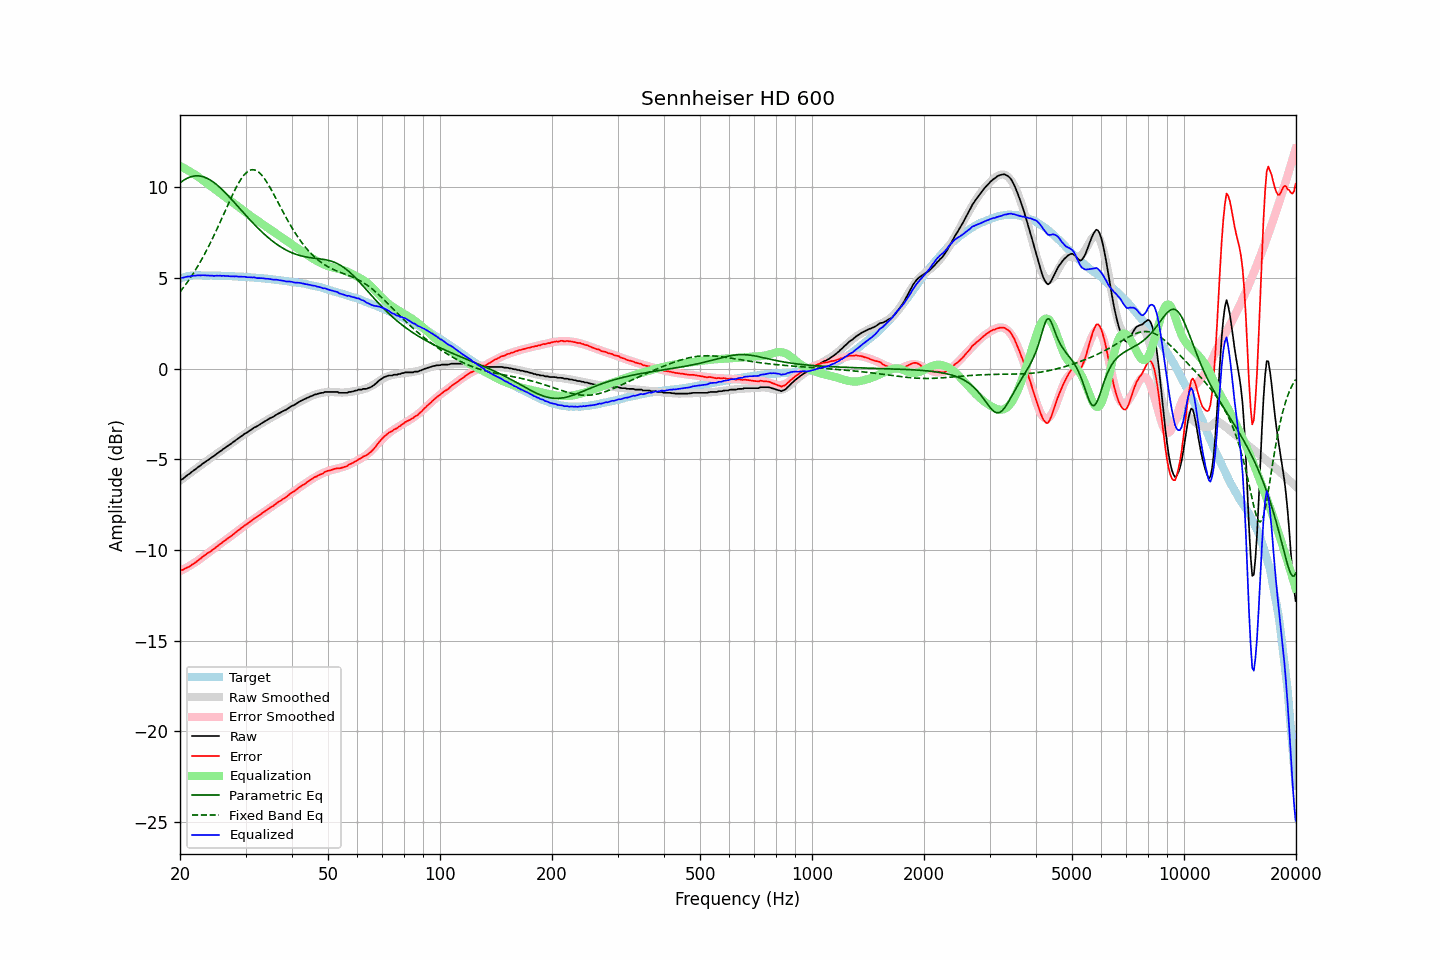

The table this chart was drawn from, first rows:
frequency, raw, error, smoothed, error_smoothed, equalization, parametric_eq, fixed_band_eq, equalized_raw, equalized_smoothed, target
20.00, -6.16, -11.13, -6.19, -11.17, 11.17, 10.24, 4.23, 5.01, 4.99, 4.97
20.20, -6.12, -11.11, -6.12, -11.13, 11.13, 10.31, 4.34, 5.01, 5.01, 5.00
20.40, -6.07, -11.09, -6.05, -11.08, 11.08, 10.37, 4.45, 5.01, 5.03, 5.03
20.61, -5.99, -11.04, -5.98, -11.03, 11.03, 10.43, 4.57, 5.04, 5.05, 5.04
20.81, -5.92, -10.99, -5.92, -10.98, 10.98, 10.48, 4.69, 5.06, 5.06, 5.07
21.02, -5.85, -10.95, -5.85, -10.93, 10.93, 10.52, 4.82, 5.08, 5.08, 5.10
21.23, -5.80, -10.91, -5.78, -10.88, 10.88, 10.55, 4.94, 5.08, 5.09, 5.11
21.44, -5.72, -10.84, -5.72, -10.82, 10.82, 10.58, 5.07, 5.11, 5.11, 5.12
21.66, -5.65, -10.78, -5.65, -10.77, 10.77, 10.61, 5.21, 5.12, 5.12, 5.13
21.87, -5.59, -10.72, -5.59, -10.71, 10.71, 10.62, 5.35, 5.12, 5.13, 5.13
22.09, -5.53, -10.67, -5.52, -10.65, 10.65, 10.63, 5.49, 5.13, 5.13, 5.14
22.31, -5.45, -10.59, -5.46, -10.60, 10.60, 10.63, 5.64, 5.15, 5.14, 5.14
22.54, -5.39, -10.53, -5.39, -10.53, 10.53, 10.62, 5.79, 5.14, 5.14, 5.14
22.76, -5.33, -10.47, -5.32, -10.46, 10.46, 10.61, 5.94, 5.14, 5.14, 5.14
22.99, -5.25, -10.38, -5.26, -10.40, 10.40, 10.59, 6.10, 5.15, 5.14, 5.13
23.22, -5.19, -10.32, -5.20, -10.33, 10.33, 10.56, 6.26, 5.14, 5.14, 5.13
23.45, -5.13, -10.26, -5.13, -10.27, 10.27, 10.53, 6.43, 5.14, 5.13, 5.13
23.69, -5.07, -10.20, -5.07, -10.20, 10.20, 10.49, 6.60, 5.13, 5.13, 5.13
23.92, -5.01, -10.13, -5.01, -10.14, 10.14, 10.44, 6.77, 5.13, 5.13, 5.13
24.16, -4.95, -10.08, -4.94, -10.07, 10.07, 10.39, 6.95, 5.12, 5.13, 5.13
24.40, -4.88, -10.01, -4.88, -10.01, 10.01, 10.33, 7.13, 5.13, 5.13, 5.13
24.65, -4.83, -9.95, -4.82, -9.94, 9.94, 10.27, 7.32, 5.11, 5.12, 5.12
24.89, -4.76, -9.88, -4.75, -9.88, 9.88, 10.20, 7.50, 5.12, 5.12, 5.12
25.14, -4.69, -9.81, -4.69, -9.81, 9.81, 10.13, 7.69, 5.12, 5.12, 5.12
25.39, -4.63, -9.75, -4.63, -9.75, 9.75, 10.05, 7.89, 5.12, 5.12, 5.12
25.65, -4.56, -9.68, -4.57, -9.68, 9.68, 9.97, 8.08, 5.12, 5.12, 5.12
25.91, -4.51, -9.62, -4.50, -9.62, 9.62, 9.89, 8.28, 5.11, 5.11, 5.11
26.16, -4.43, -9.53, -4.44, -9.55, 9.55, 9.80, 8.48, 5.12, 5.11, 5.11
26.43, -4.38, -9.49, -4.38, -9.48, 9.48, 9.71, 8.68, 5.10, 5.11, 5.10
26.69, -4.31, -9.41, -4.31, -9.42, 9.42, 9.62, 8.87, 5.11, 5.10, 5.10
26.96, -4.25, -9.35, -4.25, -9.35, 9.35, 9.53, 9.07, 5.10, 5.10, 5.10
27.23, -4.19, -9.29, -4.18, -9.28, 9.28, 9.43, 9.27, 5.09, 5.10, 5.10
27.50, -4.13, -9.23, -4.12, -9.21, 9.21, 9.34, 9.46, 5.08, 5.09, 5.10
27.77, -4.06, -9.15, -4.06, -9.15, 9.15, 9.24, 9.64, 5.09, 5.09, 5.09
28.05, -4.00, -9.09, -3.99, -9.08, 9.08, 9.14, 9.82, 5.08, 5.09, 5.09
28.33, -3.93, -9.00, -3.93, -9.01, 9.01, 9.04, 10.00, 5.08, 5.08, 5.07
28.62, -3.87, -8.94, -3.87, -8.95, 8.95, 8.94, 10.16, 5.07, 5.08, 5.07
28.90, -3.81, -8.88, -3.81, -8.88, 8.88, 8.84, 10.31, 5.07, 5.07, 5.07
29.19, -3.74, -8.80, -3.74, -8.81, 8.81, 8.74, 10.45, 5.07, 5.07, 5.06
29.48, -3.68, -8.75, -3.68, -8.74, 8.74, 8.64, 10.58, 5.06, 5.06, 5.07
29.78, -3.61, -8.67, -3.62, -8.68, 8.68, 8.54, 10.69, 5.07, 5.06, 5.06
30.08, -3.56, -8.61, -3.56, -8.61, 8.61, 8.45, 10.78, 5.05, 5.05, 5.05
30.38, -3.51, -8.55, -3.50, -8.55, 8.55, 8.35, 10.86, 5.04, 5.04, 5.04
30.68, -3.44, -8.48, -3.44, -8.48, 8.48, 8.25, 10.92, 5.04, 5.04, 5.04
30.99, -3.39, -8.42, -3.39, -8.42, 8.42, 8.16, 10.95, 5.03, 5.03, 5.03
31.30, -3.33, -8.35, -3.33, -8.36, 8.36, 8.06, 10.97, 5.03, 5.02, 5.02
31.61, -3.26, -8.28, -3.27, -8.29, 8.29, 7.97, 10.96, 5.03, 5.02, 5.02
31.93, -3.22, -8.23, -3.22, -8.23, 8.23, 7.88, 10.94, 5.01, 5.01, 5.01
32.24, -3.18, -8.18, -3.16, -8.17, 8.17, 7.79, 10.89, 4.99, 5.00, 5.00
32.57, -3.12, -8.11, -3.11, -8.11, 8.11, 7.70, 10.83, 4.99, 5.00, 4.99
32.89, -3.06, -8.05, -3.06, -8.05, 8.05, 7.61, 10.75, 4.99, 4.99, 4.99
33.22, -3.00, -7.98, -3.01, -7.99, 7.99, 7.53, 10.65, 4.99, 4.98, 4.98
33.55, -2.95, -7.92, -2.95, -7.92, 7.92, 7.45, 10.54, 4.97, 4.97, 4.98
33.89, -2.90, -7.86, -2.90, -7.86, 7.86, 7.37, 10.42, 4.96, 4.96, 4.96
34.23, -2.85, -7.81, -2.85, -7.80, 7.80, 7.29, 10.28, 4.95, 4.95, 4.96
34.57, -2.79, -7.73, -2.80, -7.74, 7.74, 7.21, 10.14, 4.95, 4.94, 4.95
34.92, -2.74, -7.67, -2.75, -7.68, 7.68, 7.14, 9.99, 4.94, 4.93, 4.93
35.27, -2.70, -7.63, -2.70, -7.62, 7.62, 7.07, 9.83, 4.92, 4.92, 4.93
35.62, -2.66, -7.57, -2.65, -7.56, 7.56, 7.00, 9.67, 4.90, 4.91, 4.91
35.97, -2.60, -7.50, -2.60, -7.50, 7.50, 6.93, 9.50, 4.90, 4.90, 4.90
... 635 more rows
